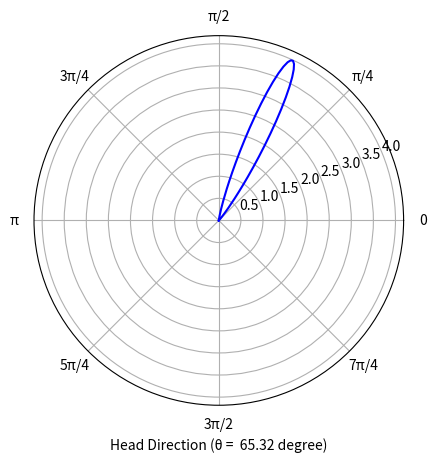

This chart was generated by the following Python code:
from matplotlib import pyplot as plt
import numpy as np
import math


class ClassShowHDCell:
    def __init__(self):
        self.fig_, self.ax_ = plt.subplots(subplot_kw={'projection': 'polar'})
        self.fig_.canvas.manager.set_window_title('Head Direction Cell')

        # self.fig_.canvas.draw()
        # self.fig_.patch.set_facecolor('white')


        self.linehl_, = self.ax_.plot([], [], '-b')  # ,label='Horizontal grid mode')
        # 设置刻度
        self.ax_.set_xticks(np.arange(0, 2 * np.pi, np.pi / 4))
        self.ax_.set_xticklabels(['0', 'π/4', 'π/2', '3π/4', 'π', '5π/4', '3π/2', '7π/4'])

        # # 隐藏y轴坐标
        # self.ax_.set_yticklabels([])

        # 添加标题和标签
        # ax.set_title('Clock Dial with Gaussian Pointer')
        self.ax_.set_xlabel('Head Direction')
        self.fig_.canvas.draw()
        self.fig_.show()

        plt.ion()


    """
    构建高斯分布
    :param x: 自变量
    :param mu: 均值
    :param act_level: 方差的倒数
    """
    def gaussian(self, x, mu, act_level):
        return np.exp(- np.power(x - mu, 2) * act_level / 2.0) / (np.sqrt(2 * math.pi / act_level))

    def showHDCell(self, curr_coordinate):
        if curr_coordinate[1] == 0:
            curr_coordinate[1] = 0.00001

        mu = curr_coordinate[0]
        act_level = curr_coordinate[1]  # act_level = 1/sigma^2

        theta = np.linspace(-np.pi, 3 * np.pi, 1000)

        currHD = self.gaussian(theta, mu, act_level)
        # self.linehl_.set_xdata(theta)
        # self.linehl_.set_ydata(currHD)
        self.linehl_.set_data(theta, currHD)  # 更新数据
        self.ax_.relim()
        self.ax_.autoscale_view()
        self.ax_.set_xlabel(f'Head Direction (θ = {mu * 180 / math.pi : .2f} degree)')
        self.fig_.canvas.draw()
        self.fig_.canvas.flush_events()




if __name__ == "__main__":
    curr_coordinate = [1.14, 100]

    shHD = ClassShowHDCell()
    shHD.showHDCell(curr_coordinate)
    plt.show()
